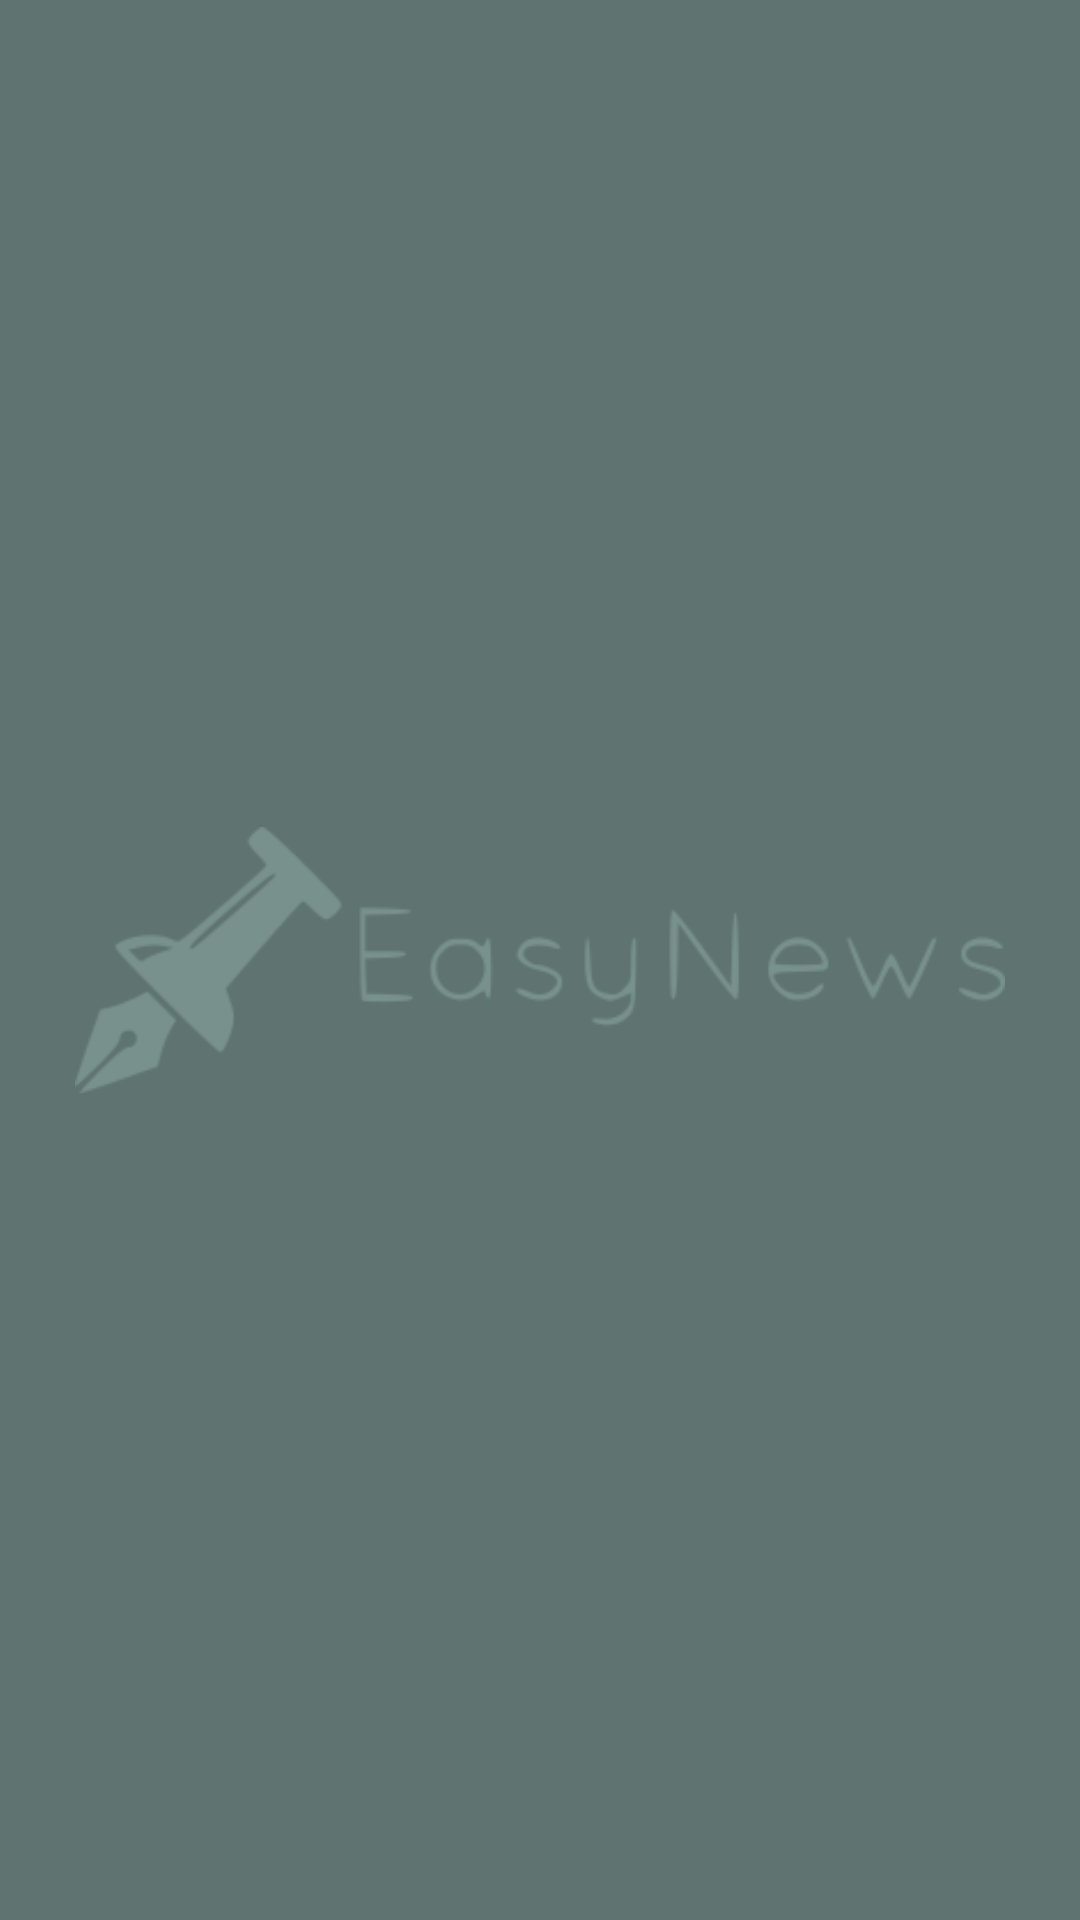

Write the Android layout XML for this screen, with the resource values it uses.
<!-- AndroidManifest.xml: application theme AppTheme -->
<!-- res/layout/drawer_menu_header.xml -->
<?xml version="1.0" encoding="utf-8"?>
<androidx.constraintlayout.widget.ConstraintLayout xmlns:android="http://schemas.android.com/apk/res/android"
    xmlns:app="http://schemas.android.com/apk/res-auto"
    android:layout_width="match_parent"
    android:layout_height="140dp"
    android:background="@color/app_action_bar_color"
    android:paddingHorizontal="25dp"
    android:paddingVertical="20dp">

    <ImageView
        android:layout_width="match_parent"
        android:layout_height="match_parent"
        android:src="@drawable/logo_app_header"
        app:layout_constraintEnd_toEndOf="parent"
        app:layout_constraintStart_toStartOf="parent"
        app:layout_constraintTop_toTopOf="parent"
        app:tint="@color/action_menu_icon_color" />

</androidx.constraintlayout.widget.ConstraintLayout>
<!-- resources referenced by this layout -->
<resources>
  <color name="action_menu_icon_color">#78918D</color>
  <color name="app_action_bar_color">#5F7470</color>
  <!-- drawable logo_app_header: png bitmap (drawable, 7308 bytes) -->
  <style name="AppTheme" parent="Theme.MaterialComponents.Light.NoActionBar">
          <item name="windowActionBar">false</item>
          <item name="windowNoTitle">true</item>
          <item name="colorPrimary">@color/app_action_bar_color</item>
          <item name="colorPrimaryDark">@color/app_action_bar_color_secondary</item>
          <item name="colorAccent">@color/teal_200</item>
      </style>
  <color name="app_action_bar_color_secondary">#536562</color>
  <color name="teal_200">#FF03DAC5</color>
</resources>
